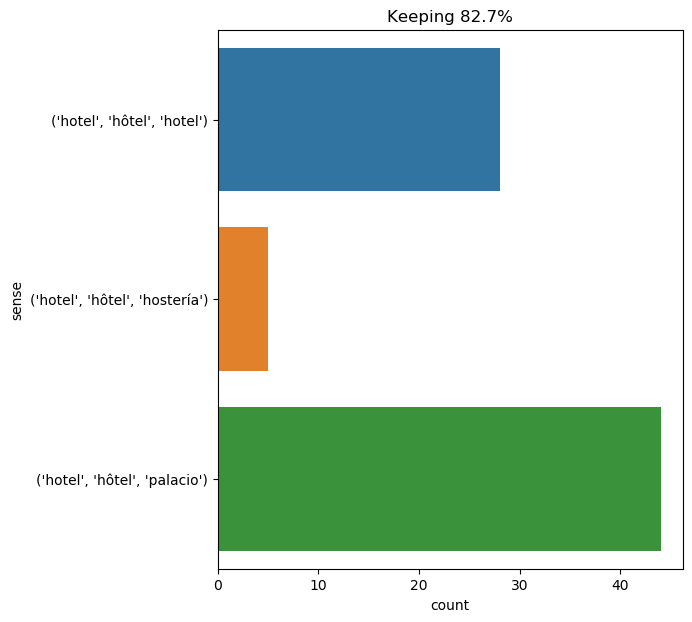

Source data for this figure (header and first rows):
text, ind, sense, label
here he is ! " d’artagnan , walking and …, 19, ('hotel', 'hôtel', 'palacio'), 0
here he is ! " d’artagnan , walking and …, 26, ('hotel', 'hôtel', 'palacio'), 0
he laid an envelope upon the table , and…, 34, ('hotel', 'hôtel', 'hotel'), 1
" no , i had been staying with a friend …, 29, ('hotel', 'hôtel', 'hotel'), 1
do you not perceive that we are opposite…, 9, ('hotel', 'hôtel', 'palacio'), 0
at two o’clock i shall have the honor of…, 13, ('hotel', 'hôtel', 'palacio'), 0
" hotel of the guards , company of desse…, 1, ('hotel', 'hôtel', 'palacio'), 0
" say , rather , into the region where w…, 66, ('hotel', 'hôtel', 'hotel'), 1
at pontoise he changed his horse for the…, 22, ('hotel', 'hôtel', 'palacio'), 0
" my dear sir , " cried dr . mortimer , …, 26, ('hotel', 'hôtel', 'hotel'), 1
as d’artagnan so constantly frequented t…, 6, ('hotel', 'hôtel', 'palacio'), 0
mr . fogg left the hotel alone , after g…, 5, ('hotel', 'hôtel', 'hotel'), 1
" now , gentlemen , " said athos , when …, 20, ('hotel', 'hôtel', 'hotel'), 1
" and now there 's this affair of the le…, 14, ('hotel', 'hôtel', 'hotel'), 1
at midnight great cries and loud acclama…, 28, ('hotel', 'hôtel', 'palacio'), 0
mr . rochester had himself written the d…, 15, ('hotel', 'hôtel', 'hotel'), 1
you may join me at the hotel des gardes …, 6, ('hotel', 'hôtel', 'palacio'), 0
ten minutes afterward planchet joined hi…, 11, ('hotel', 'hôtel', 'palacio'), 0
" well , " said porthos , " i will run t…, 13, ('hotel', 'hôtel', 'palacio'), 0
" the hotel will keep them for us . ", 2, ('hotel', 'hôtel', 'hotel'), 1
as they went from the hotel des gardes ,…, 5, ('hotel', 'hôtel', 'palacio'), 0
athos then arose from his chair , girded…, 21, ('hotel', 'hôtel', 'hostería'), 2
he was well known at the hotel of the mu…, 6, ('hotel', 'hôtel', 'palacio'), 0
" send your saddle , then , to the hotel…, 9, ('hotel', 'hôtel', 'palacio'), 0
athos required no more . he arose , bowe…, 25, ('hotel', 'hôtel', 'hostería'), 2
" let me have the hotel directory , " sa…, 28, ('hotel', 'hôtel', 'hotel'), 1
satisfied with this discovery which conf…, 14, ('hotel', 'hôtel', 'hostería'), 2
he had not chatted ten minutes with the …, 41, ('hotel', 'hôtel', 'hostería'), 2
planchet had no need to learn more . he …, 31, ('hotel', 'hôtel', 'hostería'), 2
i confined myself then to begging him to…, 19, ('hotel', 'hôtel', 'hotel'), 1
while fix , in a feverish , nervous stat…, 73, ('hotel', 'hôtel', 'hotel'), 1
" no , sir ; i have made inquiry all ove…, 12, ('hotel', 'hôtel', 'hotel'), 1
" well , either that boot comes back bef…, 27, ('hotel', 'hôtel', 'hotel'), 1
each musketeer was accustomed to leave a…, 9, ('hotel', 'hôtel', 'palacio'), 0
the court of his hotel , situated in the…, 4, ('hotel', 'hôtel', 'palacio'), 0
" and , miss eyre , so much was i flatte…, 29, ('hotel', 'hôtel', 'hotel'), 1
" the secretary , mr . joseph stangerson…, 21, ('hotel', 'hôtel', 'hotel'), 1
" so it proved . i spent the whole of ye…, 35, ('hotel', 'hôtel', 'hotel'), 1
they then rang the bell , and carrying a…, 26, ('hotel', 'hôtel', 'palacio'), 0
" the man was seen , " continued lestrad…, 39, ('hotel', 'hôtel', 'hotel'), 1
" visited twenty - three hotels as direc…, 5, ('hotel', 'hôtel', 'hotel'), 1
he took his way toward the hotel of m. d…, 6, ('hotel', 'hôtel', 'palacio'), 0
at the first sound of the morning trumpe…, 17, ('hotel', 'hôtel', 'palacio'), 0
in an instant , from the door of the cab…, 17, ('hotel', 'hôtel', 'palacio'), 0
mr . fogg , on reaching shore , proceede…, 80, ('hotel', 'hôtel', 'hotel'), 1
when passepartout reached the internatio…, 5, ('hotel', 'hôtel', 'hotel'), 1
as , however , he did not fall , as he d…, 23, ('hotel', 'hôtel', 'palacio'), 0
bernajoux now fell , and as the guardsme…, 25, ('hotel', 'hôtel', 'palacio'), 0
at these cries , all who were in the hot…, 9, ('hotel', 'hôtel', 'palacio'), 0
of three guardsmen of the company of m. …, 29, ('hotel', 'hôtel', 'palacio'), 0
such a visit was , indeed , opportune . …, 56, ('hotel', 'hôtel', 'hotel'), 1
excitement was at its height among the m…, 26, ('hotel', 'hôtel', 'palacio'), 0
" then the clothes have been the poor de…, 42, ('hotel', 'hôtel', 'hotel'), 1
m de treville was not at his hotel . his…, 7, ('hotel', 'hôtel', 'palacio'), 0
but all this eager attention might have …, 23, ('hotel', 'hôtel', 'palacio'), 0
on entering his hotel , m. de treville t…, 3, ('hotel', 'hôtel', 'palacio'), 0
but m. de la tremouille -- already preju…, 55, ('hotel', 'hôtel', 'palacio'), 0
he repaired , therefore , immediately to…, 8, ('hotel', 'hôtel', 'palacio'), 0
at ten in the morning , at last , we set…, 30, ('hotel', 'hôtel', 'hotel'), 1
at ten in the morning , at last , we set…, 68, ('hotel', 'hôtel', 'hotel'), 1
... 17 more rows
